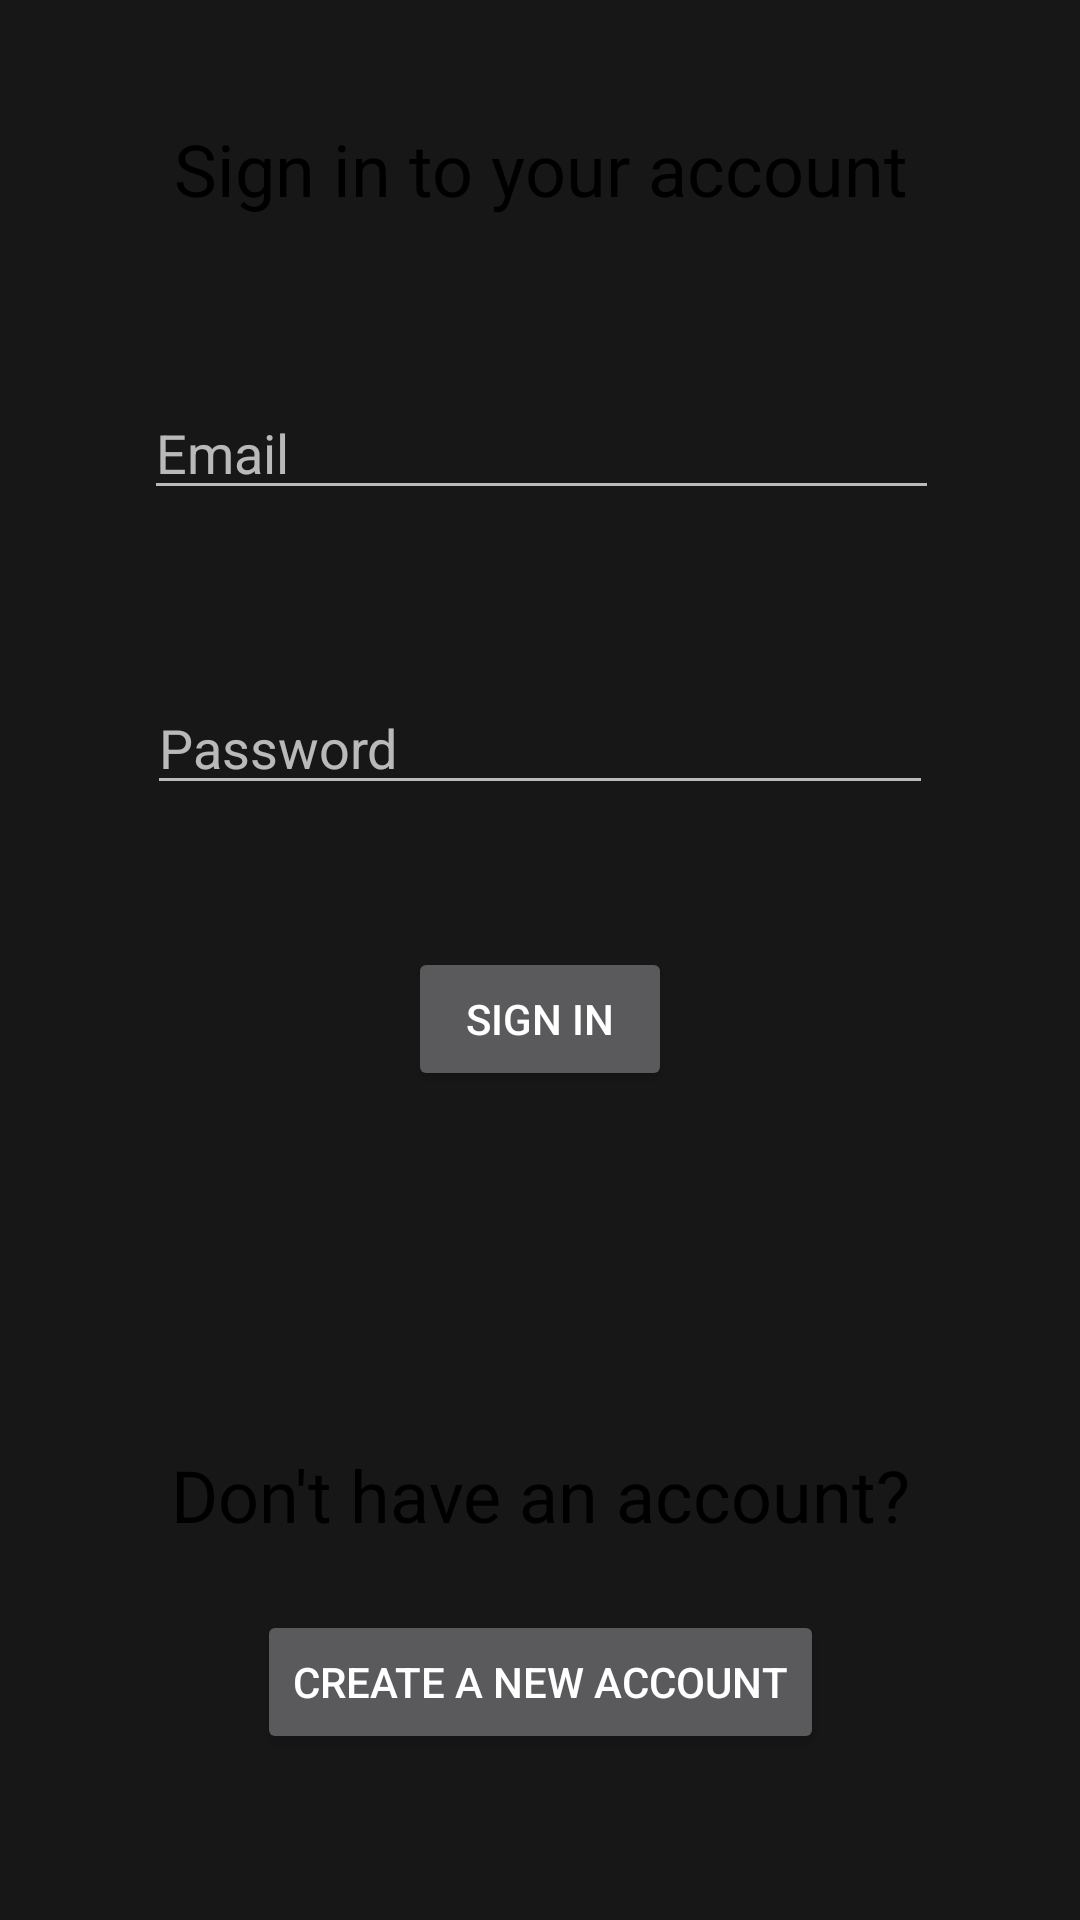

The Android layout XML behind this screen, and the referenced resources:
<!-- AndroidManifest.xml: application theme AppTheme -->
<!-- res/layout/activity_main.xml -->
<?xml version="1.0" encoding="utf-8"?>
<android.support.constraint.ConstraintLayout xmlns:android="http://schemas.android.com/apk/res/android"
    xmlns:app="http://schemas.android.com/apk/res-auto"
    xmlns:tools="http://schemas.android.com/tools"
    android:layout_width="match_parent"
    android:layout_height="match_parent"
    tools:context="project.hhn_mobile.MainActivity">

    <TextView
        android:id="@+id/textView"
        android:layout_width="262dp"
        android:layout_height="33dp"
        android:layout_marginBottom="8dp"
        android:layout_marginTop="8dp"
        android:text="@string/sign_in_to_your_account"
        android:textAlignment="center"
        android:textColor="@android:color/black"
        android:textSize="24sp"
        app:layout_constraintBottom_toBottomOf="parent"
        app:layout_constraintLeft_toLeftOf="parent"
        app:layout_constraintRight_toRightOf="parent"
        app:layout_constraintTop_toTopOf="parent"
        app:layout_constraintVertical_bias="0.054" />

    <EditText
        android:id="@+id/editText"
        android:layout_width="265dp"
        android:layout_height="wrap_content"
        android:layout_marginBottom="8dp"
        android:layout_marginTop="8dp"
        android:ems="10"
        android:hint="@string/email"
        android:inputType="textPersonName"
        app:layout_constraintBottom_toBottomOf="parent"
        app:layout_constraintHorizontal_bias="0.504"
        app:layout_constraintLeft_toLeftOf="parent"
        app:layout_constraintRight_toRightOf="parent"
        app:layout_constraintTop_toTopOf="parent"
        app:layout_constraintVertical_bias="0.207" />

    <EditText
        android:id="@+id/editText2"
        android:layout_width="262dp"
        android:layout_height="wrap_content"
        android:layout_marginBottom="8dp"
        android:layout_marginTop="8dp"
        android:ems="10"
        android:hint="@string/password"
        android:inputType="textPassword"
        app:layout_constraintBottom_toBottomOf="parent"
        app:layout_constraintLeft_toLeftOf="parent"
        app:layout_constraintRight_toRightOf="parent"
        app:layout_constraintTop_toTopOf="parent"
        app:layout_constraintVertical_bias="0.376" />

    <Button
        android:id="@+id/button"
        android:layout_width="wrap_content"
        android:layout_height="wrap_content"
        android:layout_marginBottom="8dp"
        android:layout_marginTop="8dp"
        android:onClick="signIn"
        android:text="@string/sign_in"
        app:layout_constraintBottom_toBottomOf="parent"
        app:layout_constraintLeft_toLeftOf="parent"
        app:layout_constraintRight_toRightOf="parent"
        app:layout_constraintTop_toTopOf="parent"
        app:layout_constraintVertical_bias="0.534" />

    <TextView
        android:id="@+id/textView3"
        android:layout_width="282dp"
        android:layout_height="42dp"
        android:layout_marginBottom="116dp"
        android:text="@string/don_t_have_an_account"
        android:textAlignment="center"
        android:textColor="@android:color/black"
        android:textSize="24sp"
        app:layout_constraintBottom_toBottomOf="parent"
        app:layout_constraintLeft_toLeftOf="parent"
        app:layout_constraintRight_toRightOf="parent" />

    <Button
        android:id="@+id/button3"
        android:layout_width="wrap_content"
        android:layout_height="wrap_content"
        android:layout_marginBottom="8dp"
        android:layout_marginTop="8dp"
        android:onClick="signUp"
        android:text="@string/create_a_new_account"
        app:layout_constraintBottom_toBottomOf="parent"
        app:layout_constraintLeft_toLeftOf="parent"
        app:layout_constraintRight_toRightOf="parent"
        app:layout_constraintTop_toBottomOf="@+id/textView3"
        app:layout_constraintVertical_bias="0.088" />

</android.support.constraint.ConstraintLayout>
<!-- resources referenced by this layout -->
<resources>
  <string name="create_a_new_account">Create a new account</string>
  <string name="don_t_have_an_account">Don\'t have an account?</string>
  <string name="email">Email</string>
  <string name="password">Password</string>
  <string name="sign_in">Sign In</string>
  <string name="sign_in_to_your_account">Sign in to your account</string>
  <style name="AppTheme" parent="Theme.AppCompat.NoActionBar">
          
          <item name="colorPrimary">@color/colorPrimary</item>
          <item name="colorPrimaryDark">@color/text_color_primary</item>
          <item name="colorAccent">@color/colorAccent</item>
          <item name="android:colorBackground">@color/background_material</item>
      </style>
  <color name="colorPrimary">#00aac0</color>
  <color name="text_color_primary">#00ff08</color>
  <color name="colorAccent">#ff1d8b</color>
</resources>
